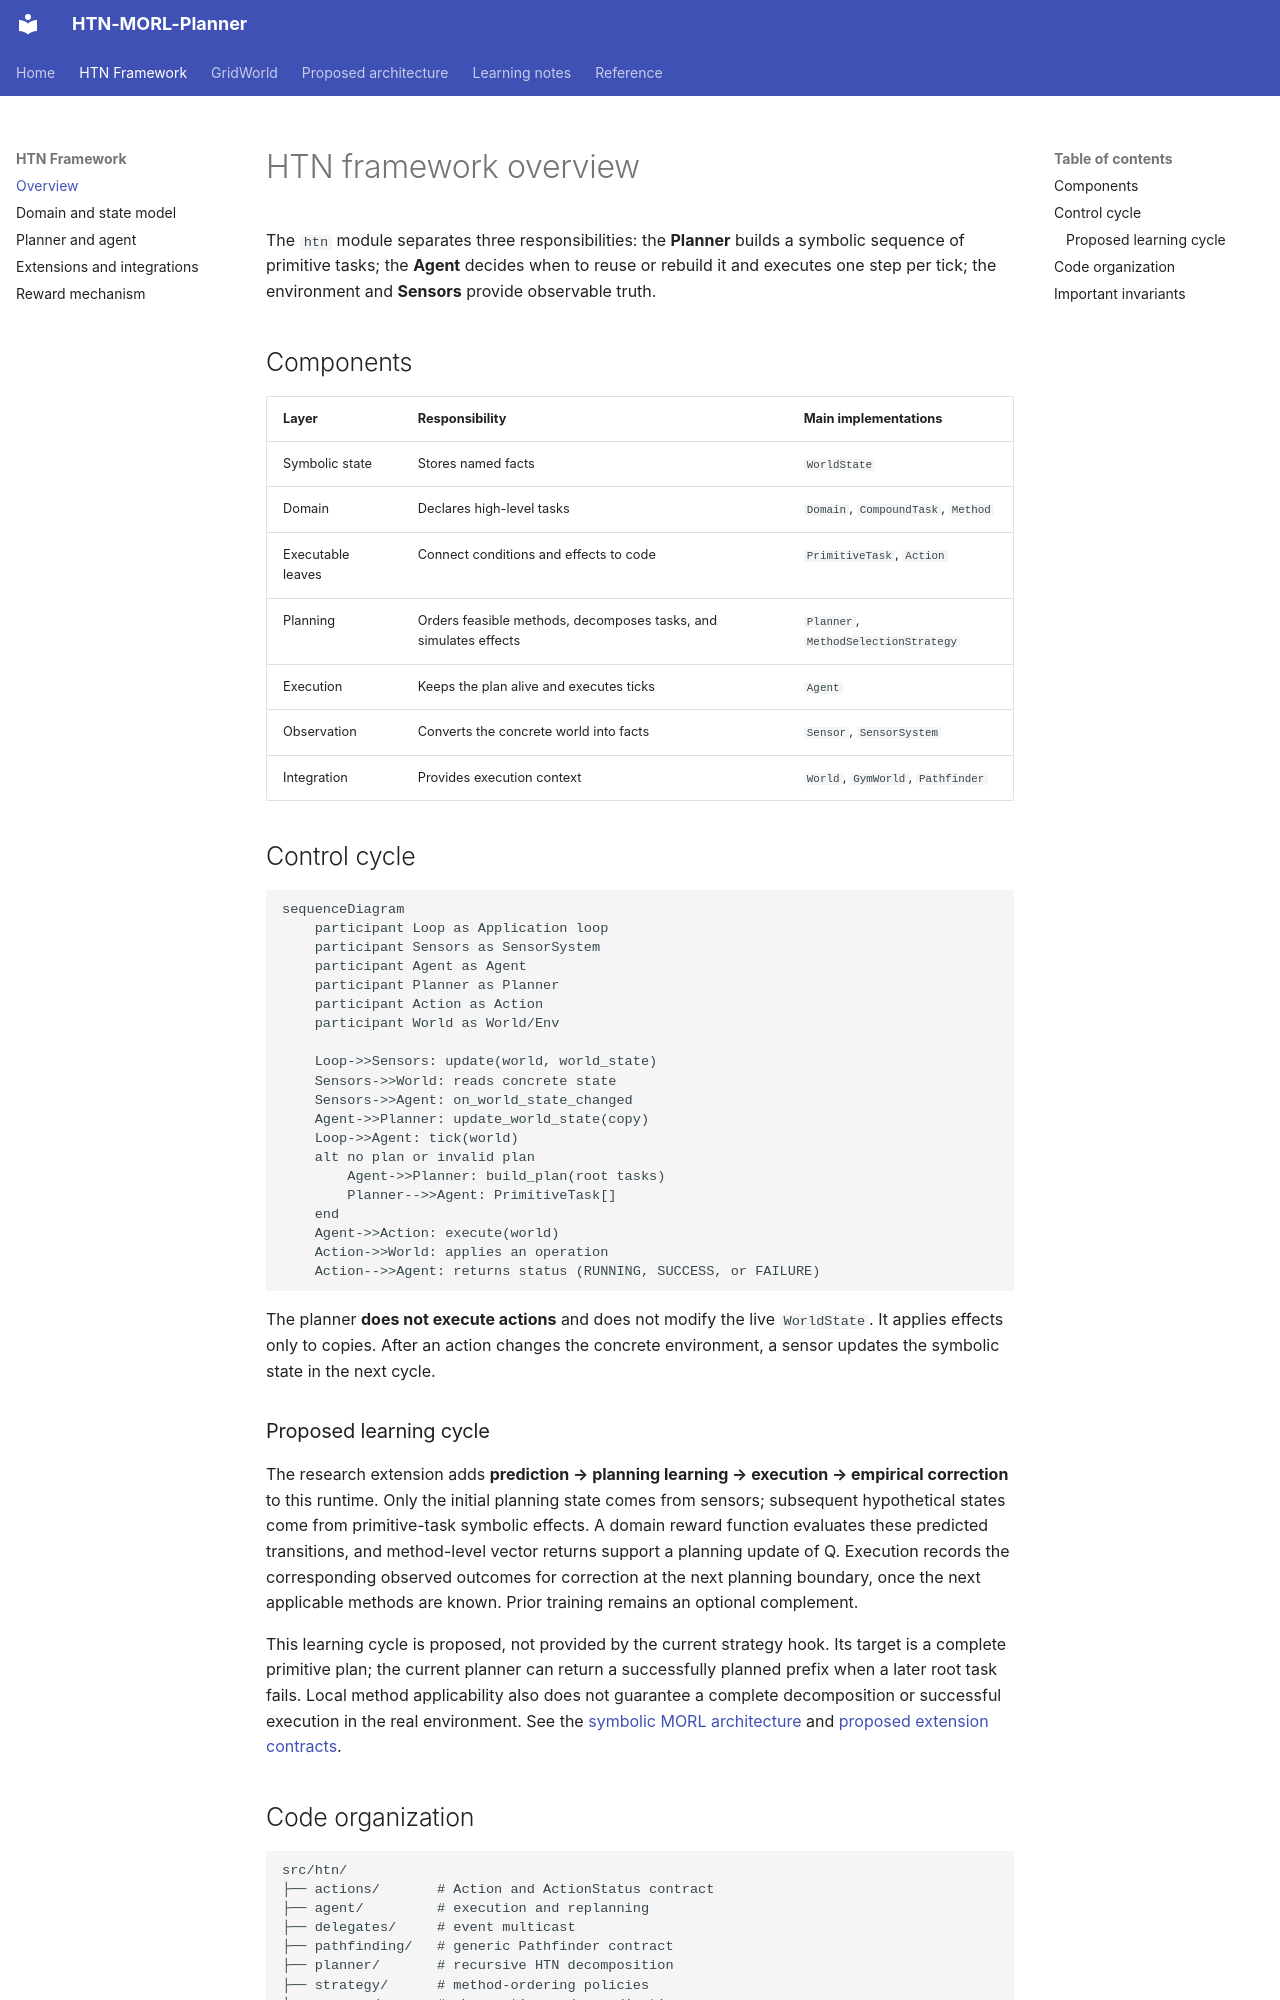

repository: AndersonGACFilho/htn-morl-agent · page: framework/overview/index.html · generator: mkdocs

# HTN framework overview

The `htn` module separates three responsibilities: the **Planner** builds a symbolic sequence of primitive tasks; the **Agent** decides when to reuse or rebuild it and executes one step per tick; the environment and **Sensors** provide observable truth.

## Components

| Layer              | Responsibility                                                   | Main implementations                 |
|--------------------|------------------------------------------------------------------|--------------------------------------|
| Symbolic state     | Stores named facts                                               | `WorldState`                         |
| Domain             | Declares high-level tasks                                        | `Domain`, `CompoundTask`, `Method`   |
| Executable leaves  | Connect conditions and effects to code                           | `PrimitiveTask`, `Action`            |
| Planning           | Orders feasible methods, decomposes tasks, and simulates effects | `Planner`, `MethodSelectionStrategy` |
| Execution          | Keeps the plan alive and executes ticks                          | `Agent`                              |
| Observation        | Converts the concrete world into facts                           | `Sensor`, `SensorSystem`             |
| Integration        | Provides execution context                                       | `World`, `GymWorld`, `Pathfinder`    |

## Control cycle

```mermaid
sequenceDiagram
    participant Loop as Application loop
    participant Sensors as SensorSystem
    participant Agent as Agent
    participant Planner as Planner
    participant Action as Action
    participant World as World/Env

    Loop->>Sensors: update(world, world_state)
    Sensors->>World: reads concrete state
    Sensors->>Agent: on_world_state_changed
    Agent->>Planner: update_world_state(copy)
    Loop->>Agent: tick(world)
    alt no plan or invalid plan
        Agent->>Planner: build_plan(root tasks)
        Planner-->>Agent: PrimitiveTask[]
    end
    Agent->>Action: execute(world)
    Action->>World: applies an operation
    Action-->>Agent: returns status (RUNNING, SUCCESS, or FAILURE)
```

The planner **does not execute actions** and does not modify the live `WorldState`. It applies effects only to copies. After an action changes the concrete environment, a sensor updates the symbolic state in the next cycle.

### Proposed learning cycle

The research extension adds **prediction → planning learning → execution → empirical correction** to this runtime. Only the initial planning state comes from sensors; subsequent hypothetical states come from primitive-task symbolic effects. A domain reward function evaluates these predicted transitions, and method-level vector returns support a planning update of Q. Execution records the corresponding observed outcomes for correction at the next planning boundary, once the next applicable methods are known. Prior training remains an optional complement.

This learning cycle is proposed, not provided by the current strategy hook. Its target is a complete primitive plan; the current planner can return a successfully planned prefix when a later root task fails. Local method applicability also does not guarantee a complete decomposition or successful execution in the real environment. See the [symbolic MORL architecture](../architecture/symbolic-morl.md) and [proposed extension contracts](extensions.md#reward-and-experience-contracts).
